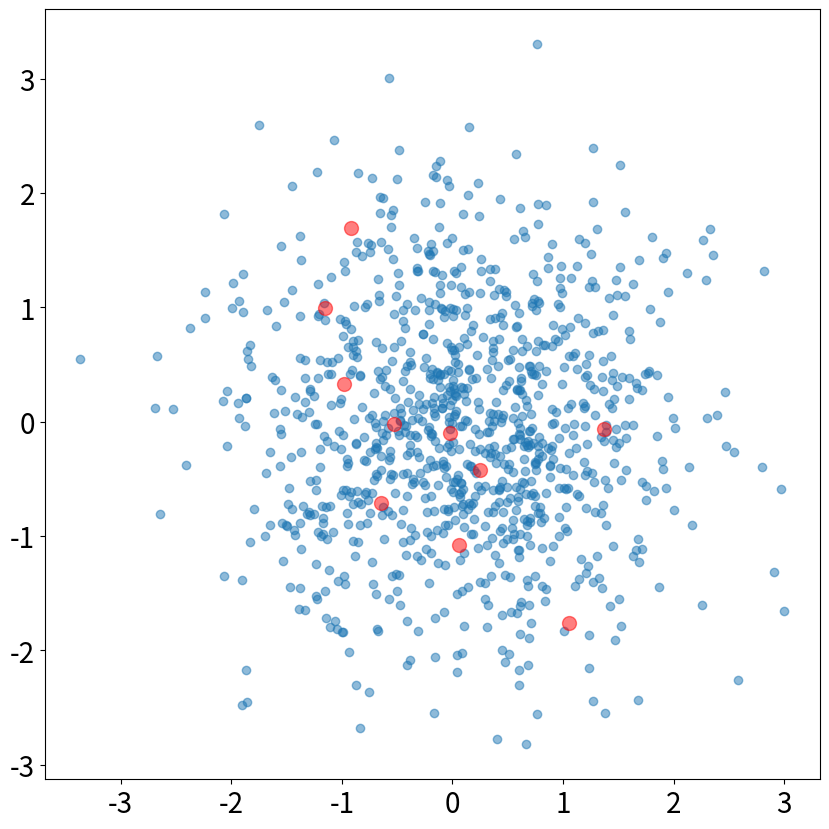

This figure's Python source:
import numpy as np
import matplotlib.pyplot as plt

n_samples = 1000
n_test_sample = 10
X = np.random.normal(0, 1, (n_samples, 2))
test_X = np.random.normal(0, 1, (n_test_sample, 2))
print(X)
print(X[:, 0])  # 첫번째 column
print(X[:, 1])  # 두번째 column

print(X[0, :], X[0])  # 첫번째 row(행)
print(X[1, :], X[1])  # 두번째 row(행)

for data_idx in range(n_samples):
    print(X[data_idx])

fig, ax = plt.subplots(figsize=(10, 10))
ax.scatter(X[:, 0], X[:, 1], alpha=0.5)
ax.scatter(test_X[:, 0], test_X[:, 1], alpha=0.5,
           color='red', s=100)
ax.tick_params(labelsize=20)
plt.show()


